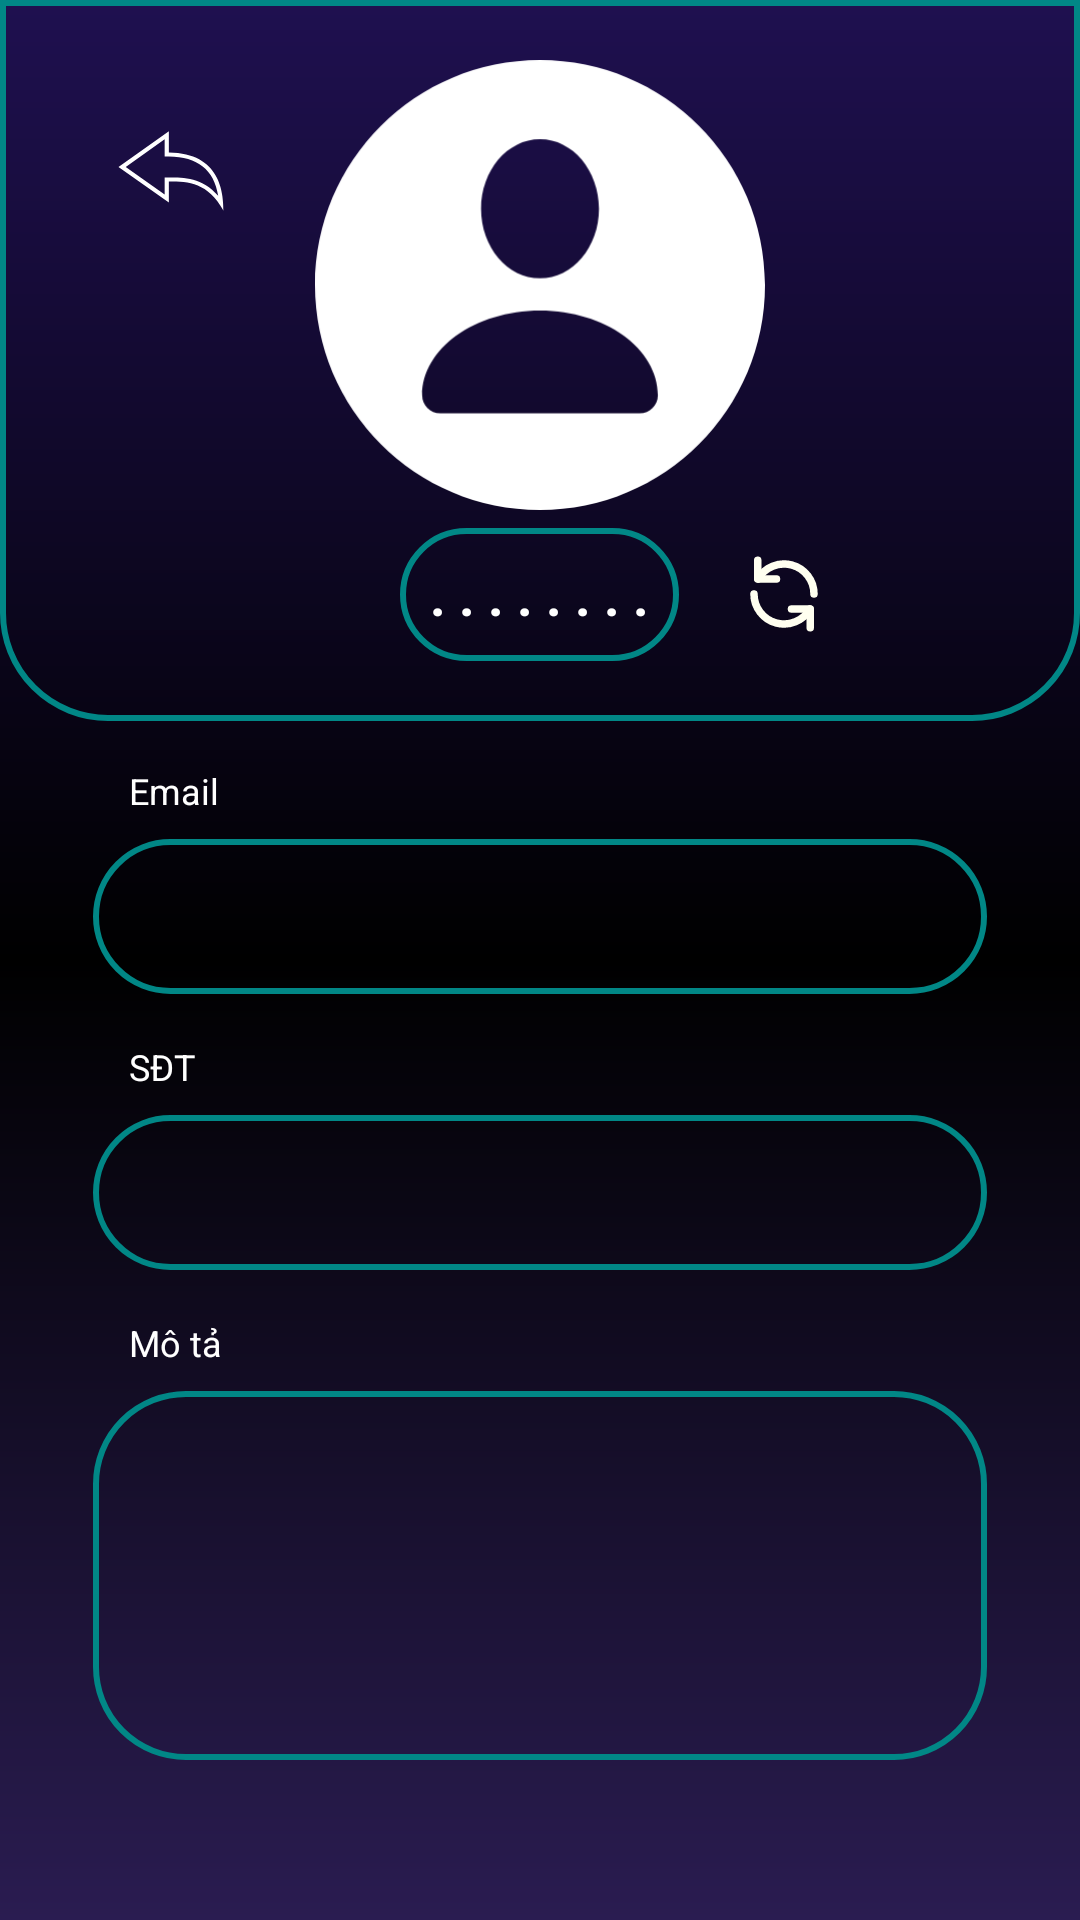

Write the Android layout XML for this screen, with the resource values it uses.
<!-- AndroidManifest.xml: activity theme Theme.DACS3 -->
<!-- res/layout/activity_profile.xml -->
<?xml version="1.0" encoding="utf-8"?>
<FrameLayout xmlns:android="http://schemas.android.com/apk/res/android"
    android:layout_width="match_parent"
    xmlns:app="http://schemas.android.com/apk/res-auto"
    android:layout_height="match_parent"
    xmlns:tools="http://schemas.android.com/tools"
    tools:context=".ui.view.ProfileActivity"
    android:background="@drawable/background_color"
    android:gravity="center_horizontal">

    <LinearLayout
        android:layout_width="match_parent"
        android:orientation="vertical"
        android:layout_height="match_parent">

    <LinearLayout
        android:layout_width="match_parent"
        android:layout_height="wrap_content"
        android:padding="20dp"
        android:background="@drawable/shape_topbackground"
        android:orientation="vertical">


        <androidx.constraintlayout.widget.ConstraintLayout
            android:layout_width="match_parent"
            android:layout_height="match_parent"
            android:orientation="horizontal"
            tools:context=".ui.view.ProfileActivity">

            <ImageView
                android:id="@+id/imgAvatar"
                android:layout_width="150dp"
                android:layout_height="150dp"
                android:layout_marginBottom="6dp"
                android:src="@drawable/icon_avatar"
                app:layout_constraintTop_toTopOf="parent"
                app:layout_constraintBottom_toBottomOf="parent"
                app:layout_constraintEnd_toEndOf="parent"
                app:layout_constraintStart_toStartOf="parent" />
            <ImageButton
                android:id="@+id/btnReturn"
                android:layout_width="wrap_content"
                android:layout_height="wrap_content"
                android:background="?attr/selectableItemBackgroundBorderless"
                android:src="@drawable/icon_return"
                app:layout_constraintTop_toTopOf="parent"
                app:layout_constraintStart_toStartOf="parent"
                android:layout_margin="16dp" />

            <ImageButton
                android:id="@+id/btnPicture"
                android:layout_width="wrap_content"
                android:layout_height="wrap_content"
                android:background="?attr/selectableItemBackgroundBorderless"
                android:src="@drawable/icon_picture"
                app:layout_constraintTop_toTopOf="parent"
                app:layout_constraintEnd_toEndOf="parent"
                android:layout_margin="16dp" />

        </androidx.constraintlayout.widget.ConstraintLayout>


    <LinearLayout
        android:layout_width="wrap_content"
        android:layout_height="match_parent"
        android:orientation="horizontal"
        android:layout_marginLeft="25dp"
        android:layout_gravity="center">
        <EditText
            android:id="@+id/edtName"
            android:layout_width="wrap_content"
            android:layout_height="wrap_content"
            android:text=". . . . . . . ."
            android:padding="10dp"
            android:paddingHorizontal="18dp"
            android:background="@drawable/custom_edittext"
            android:textColor="@color/white"
            android:textSize="18sp"
            android:textStyle="bold" />

        <ImageButton
            android:id="@+id/btnUpdate"
            android:layout_width="wrap_content"
            android:layout_height="wrap_content"
            android:layout_gravity="center"
            android:layout_marginLeft="20dp"
            android:background="?attr/selectableItemBackgroundBorderless"
            android:src="@drawable/icon_update" />
    </LinearLayout>
    </LinearLayout>

    <LinearLayout

        android:layout_width="match_parent"
        android:layout_height="match_parent"
        android:padding="15dp"

        android:orientation="vertical">
        <TextView
            android:layout_width="wrap_content"
            android:layout_height="wrap_content"
            android:textColor="@color/white"
            android:text="Email"
            android:layout_marginHorizontal="28dp"
            android:textSize="12sp"
            android:layout_marginBottom="8dp"/>

        <TextView
            android:id="@+id/txtEmail"
            android:layout_width="match_parent"
            android:textSize="16dp"
            android:layout_height="wrap_content"
            android:inputType="textEmailAddress"
            android:padding="15dp"
            android:textColor="@color/white"
            android:background="@drawable/custom_edittext"
            android:layout_marginHorizontal="16dp"
            android:layout_marginBottom="16dp"/>


        <TextView
            android:layout_width="wrap_content"
            android:layout_marginHorizontal="28dp"
            android:textColor="@color/white"
            android:layout_height="wrap_content"
            android:text="SĐT"
            android:textSize="12sp"
            android:layout_marginBottom="8dp"/>

        <EditText
            android:id="@+id/edtSDT"
            android:layout_width="match_parent"
            android:layout_height="wrap_content"
            android:inputType="phone"
            android:textSize="16dp"
            android:padding="15dp"
            android:layout_marginHorizontal="16dp"
            android:background="@drawable/custom_edittext"
            android:textColor="@color/white"
            android:layout_marginBottom="16dp"/>


        <TextView
            android:layout_width="wrap_content"
            android:textColor="@color/white"
            android:layout_height="wrap_content"
            android:text="Mô tả"
            android:layout_marginHorizontal="28dp"
            android:textSize="12sp"
            android:layout_marginBottom="8dp"/>

        <EditText
            android:id="@+id/edtMota"
            android:layout_width="match_parent"
            android:layout_height="123dp"
            android:layout_marginHorizontal="16dp"
            android:layout_marginBottom="16dp"
            android:background="@drawable/custom_edittext"
            android:padding="15dp"
            android:textColor="@color/white"
            android:textSize="16dp" />

        <LinearLayout
            android:layout_width="match_parent"
            android:layout_height="wrap_content"
            android:layout_margin="30dp"
            android:orientation="horizontal">
            <ImageButton
                android:layout_width="wrap_content"
                android:layout_height="wrap_content"
                android:background="?attr/selectableItemBackgroundBorderless"
                android:layout_weight="1"
                android:src="@drawable/icon_facebook"/>
            <ImageButton
                android:layout_width="wrap_content"
                android:layout_height="wrap_content"
                android:background="?attr/selectableItemBackgroundBorderless"
                android:layout_weight="1"
                android:src="@drawable/icon_google"/>
            <ImageButton
                android:layout_width="wrap_content"
                android:layout_height="wrap_content"
                android:background="?attr/selectableItemBackgroundBorderless"
                android:layout_weight="1"
                android:src="@drawable/icon_github"/>
        </LinearLayout>

    </LinearLayout>

    </LinearLayout>
</FrameLayout>
<!-- resources referenced by this layout -->
<resources>
  <color name="white">#FFFFFFFF</color>
  <!-- drawable background_color (drawable) -->
  <?xml version="1.0" encoding="utf-8"?>
  <shape xmlns:android="http://schemas.android.com/apk/res/android">
  <gradient xmlns:android="http://schemas.android.com/apk/res/android"
      android:angle="290"
      android:startColor="#1F1050"
      android:centerColor="#000000"
      android:endColor="#2A1C51"
      android:type="linear"/>
  </shape>
  <!-- drawable custom_edittext (drawable) -->
  <?xml version="1.0" encoding="utf-8"?>
  <shape xmlns:android="http://schemas.android.com/apk/res/android"
      android:shape="rectangle">
  
      <stroke
          android:width="2dp"
          android:color="@color/teal_700"/>
      <corners
          android:radius="30dp"/>
  </shape>
  <!-- drawable icon_avatar (drawable) -->
  <vector xmlns:android="http://schemas.android.com/apk/res/android" android:height="36dp" android:viewportHeight="512" android:viewportWidth="512" android:width="36dp">
        
      <path android:fillColor="#ffffff" android:pathData="M256,0C114.61,0 0,114.61 0,256s114.61,256 256,256s256,-114.61 256,-256S397.39,0 256,0zM256,90c37.02,0 67.03,35.47 67.03,79.22S293.02,248.44 256,248.44s-67.03,-35.47 -67.03,-79.22S218.98,90 256,90zM369.46,402H142.54c-11.38,0 -20.6,-9.22 -20.6,-20.6C121.94,328.16 181.96,285 256,285s134.06,43.16 134.06,96.4C390.06,392.78 380.84,402 369.46,402z"/>
      
  </vector>
  <!-- drawable icon_facebook (drawable) -->
  <vector xmlns:android="http://schemas.android.com/apk/res/android" android:height="46dp" android:viewportHeight="16" android:viewportWidth="16" android:width="46dp">
        
      <path android:fillColor="#1877F2" android:pathData="M15,8a7,7 0,0 0,-7 -7,7 7,0 0,0 -1.094,13.915v-4.892H5.13V8h1.777V6.458c0,-1.754 1.045,-2.724 2.644,-2.724 0.766,0 1.567,0.137 1.567,0.137v1.723h-0.883c-0.87,0 -1.14,0.54 -1.14,1.093V8h1.941l-0.31,2.023H9.094v4.892A7.001,7.001 0,0 0,15 8z"/>
        
      <path android:fillColor="#ffffff" android:pathData="M10.725,10.023L11.035,8H9.094V6.687c0,-0.553 0.27,-1.093 1.14,-1.093h0.883V3.87s-0.801,-0.137 -1.567,-0.137c-1.6,0 -2.644,0.97 -2.644,2.724V8H5.13v2.023h1.777v4.892a7.037,7.037 0,0 0,2.188 0v-4.892h1.63z"/>
      
  </vector>
  <!-- drawable icon_return (drawable) -->
  <vector xmlns:android="http://schemas.android.com/apk/res/android" android:height="42dp" android:viewportHeight="32" android:viewportWidth="32" android:width="42dp">
        
      <path android:fillColor="#ffffff" android:pathData="M14.389,7.956v4.374l1.056,0.01c7.335,0.071 11.466,3.333 12.543,9.944 -4.029,-4.661 -8.675,-4.663 -12.532,-4.664h-1.067v4.337l-9.884,-7.001 9.884,-7zM15.456,5.893l-12.795,9.063 12.795,9.063v-5.332c5.121,0.002 9.869,0.26 13.884,7.42 0,-4.547 -0.751,-14.706 -13.884,-14.833v-5.381z"/>
      
  </vector>
  <!-- drawable shape_topbackground (drawable) -->
  <shape xmlns:android="http://schemas.android.com/apk/res/android"
      android:shape="rectangle">
  
  
      <stroke
          android:width="2dp"
          android:color="@color/teal_700"/>
  
      <corners
          android:bottomLeftRadius="35dp"
          android:bottomRightRadius="35dp"/>
  </shape>
  <style name="Theme.DACS3" parent="Base.Theme.DACS3" />
  <color name="teal_700">#FF018786</color>
  <style name="Base.Theme.DACS3" parent="Theme.MaterialComponents.DayNight.NoActionBar">
  
      </style>
</resources>
